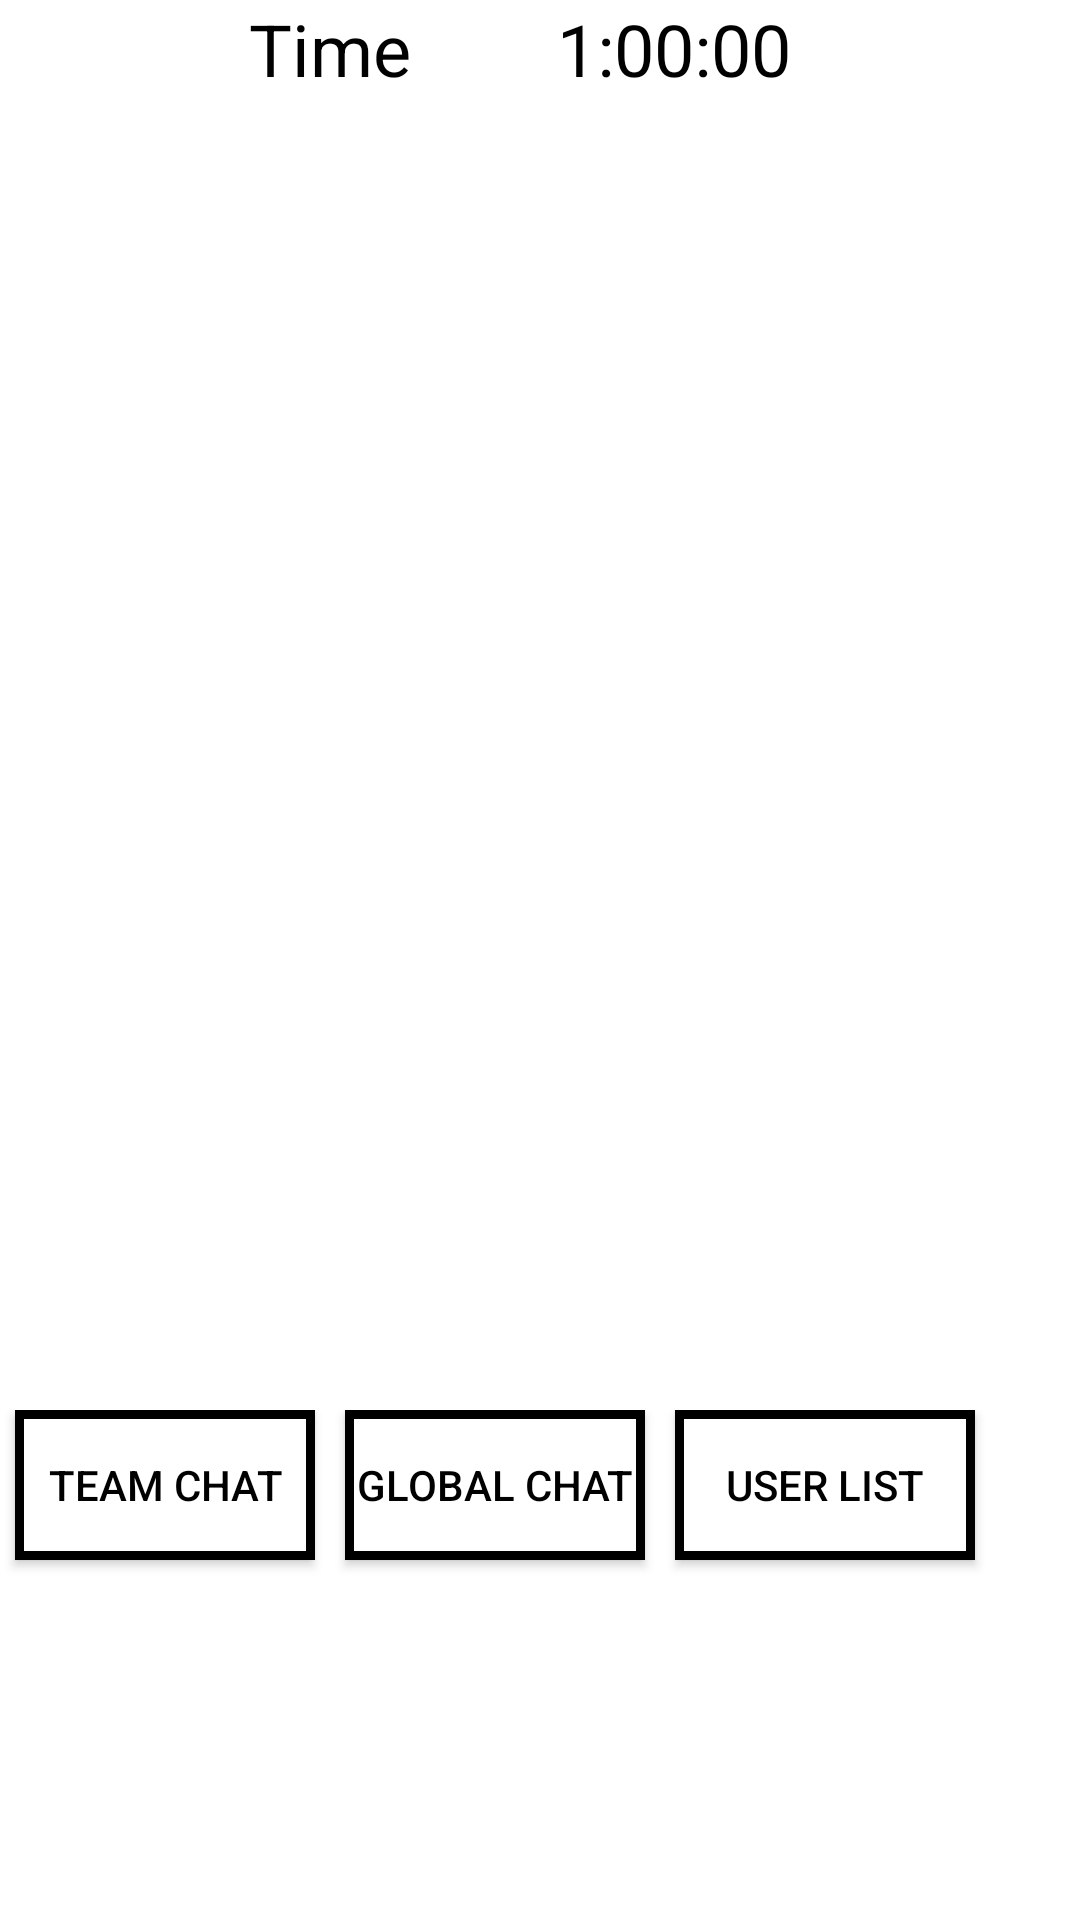

Write the Android layout XML for this screen, with the resource values it uses.
<!-- AndroidManifest.xml: application theme AppTheme -->
<!-- res/layout/activity_game.xml -->
<android.support.v4.widget.DrawerLayout
    xmlns:android="http://schemas.android.com/apk/res/android"
    xmlns:tools="http://schemas.android.com/tools"
    android:layout_width="match_parent"
    android:layout_height="match_parent"
    android:id="@+id/game_activity_drawer"
    tools:context="car.adroid.com.GameActivity">

<FrameLayout
    android:id="@+id/container_activity_game"
    android:layout_width="match_parent"
    android:layout_height="match_parent"
    android:paddingBottom="@dimen/activity_vertical_margin"
    android:paddingLeft="@dimen/activity_horizontal_margin"
    android:paddingRight="@dimen/activity_horizontal_margin"
    android:paddingTop="@dimen/activity_vertical_margin"
    android:background="@android:color/background_light">

    <LinearLayout
        android:orientation="horizontal"
        android:layout_width="match_parent"
        android:weightSum="1"
        android:layout_alignParentBottom="true"
        android:layout_alignParentLeft="true"
        android:layout_alignParentStart="true"
        android:layout_height="80dp"
        android:background="@android:color/background_light"
        android:layout_marginTop="470dp">

        <Button
            android:text="Team Chat"
            android:id="@+id/btnTeamChat"
            android:background="@drawable/button_border"
            android:textColor="@android:color/black"
            android:layout_width="100dp"
            android:layout_height="50dp"
            android:layout_marginLeft="5dp" />

        <Button
            android:text="Global Chat"
            android:id="@+id/btnGlobalChat"
            android:background="@drawable/button_border"
            android:textColor="@android:color/black"
            android:layout_width="100dp"
            android:layout_height="50dp"
            android:layout_marginLeft="10dp" />

        <Button
            android:text="USER LIST"
            android:id="@+id/btnUserlist"
            android:background="@drawable/button_border"
            android:textColor="@android:color/black"
            android:layout_width="100dp"
            android:layout_height="50dp"
            android:layout_marginLeft="10dp" />
    </LinearLayout>

    <LinearLayout
        android:orientation="vertical"
        android:layout_width="match_parent"
        android:layout_below="@+id/tvTime"
        android:layout_alignParentLeft="true"
        android:layout_alignParentStart="true"
        android:layout_marginTop="50dp"
        android:id="@+id/nmap"
        android:layout_height="400dp"></LinearLayout>

    <LinearLayout
        android:orientation="horizontal"
        android:layout_width="match_parent"
        android:layout_height="50dp">

        <TextView
            android:text="Time"
            android:layout_width="wrap_content"
            android:layout_height="wrap_content"
            android:layout_marginLeft="20dp"
            android:layout_marginStart="83dp"
            android:id="@+id/textView4"
            android:textSize="24sp"
            android:textColor="@android:color/black"
            android:layout_alignParentTop="true"
            android:layout_alignParentLeft="true"
            android:layout_alignParentStart="true"
            android:layout_weight="1" />

        <TextView
            android:text="1:00:00"
            android:layout_width="wrap_content"
            android:layout_height="wrap_content"
            android:layout_marginLeft="0dp"
            android:layout_marginStart="32dp"
            android:id="@+id/tvTime"
            android:textSize="24sp"
            android:textColor="@android:color/black"
            android:layout_alignParentTop="true"
            android:layout_toRightOf="@+id/textView4"
            android:layout_toEndOf="@+id/textView4"
            android:layout_weight="1"
            android:layout_marginRight="70dp"
            android:paddingRight="80dp" />

    </LinearLayout>

</FrameLayout>

    <ListView android:layout_width="240dp"
        android:layout_height="match_parent"
        android:id="@+id/game_activity_userlist"
        android:layout_gravity="start"
        android:choiceMode="singleChoice"
        android:divider="@android:color/transparent"
        android:dividerHeight="0dp"
        android:background="#000000">

    </ListView>
    </android.support.v4.widget.DrawerLayout>
<!-- resources referenced by this layout -->
<resources>
  <!-- drawable button_border (drawable) -->
  <?xml version="1.0" encoding="utf-8"?>
  <shape xmlns:android="http://schemas.android.com/apk/res/android"
      android:shape="rectangle" >
      <solid android:color="#FFFFFF" />
      <stroke
          android:width="3dp"
          android:color="#000000" />
  </shape>
  <style name="AppTheme" parent="Theme.AppCompat.Light.DarkActionBar">
          
          <item name="colorPrimary">@color/colorPrimary</item>
          <item name="colorPrimaryDark">@color/colorPrimaryDark</item>
          <item name="colorAccent">@color/colorAccent</item>
      </style>
  <!-- not gathered from this repository: default colours our renderer supplied (Android Studio template values) -->
  <color name="colorPrimary">#FF6200EE</color>
  <color name="colorPrimaryDark">#FF3700B3</color>
  <color name="colorAccent">#FF03DAC5</color>
</resources>
